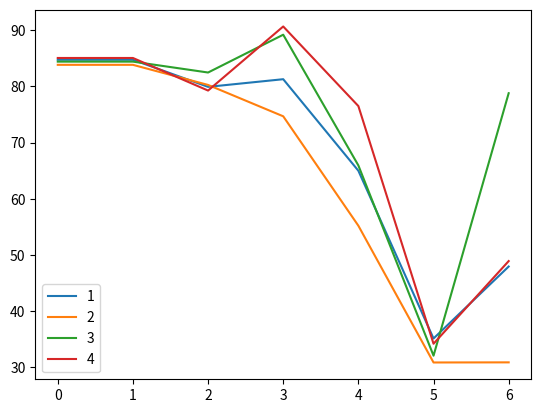

This chart was generated by the following Python code:
import matplotlib.pyplot as plt

a1 = [
84.7266,
84.7266,
79.9080,
81.2701,
64.9771,
35.1273,
47.9318,
]

a2 = [
83.8283,
83.8283,
80.2497,
74.6691,
55.1952,
30.8580,
30.8787,
]

a3 = [
84.3984,
84.3984,
82.4600,
89.1870,
65.9259,
32.0689,
78.7764,
]

a4 = [
85.0472,
85.0472,
79.2500,
90.6533,
76.4890,
34.1929,
48.9050,
]

deg = range(0, 7)

plt.plot(deg ,a1)
plt.plot(deg, a2)
plt.plot(deg, a3)
plt.plot(deg, a4)
plt.legend(labels = list('1234'))
plt.savefig('3.2b.png')
plt.show()